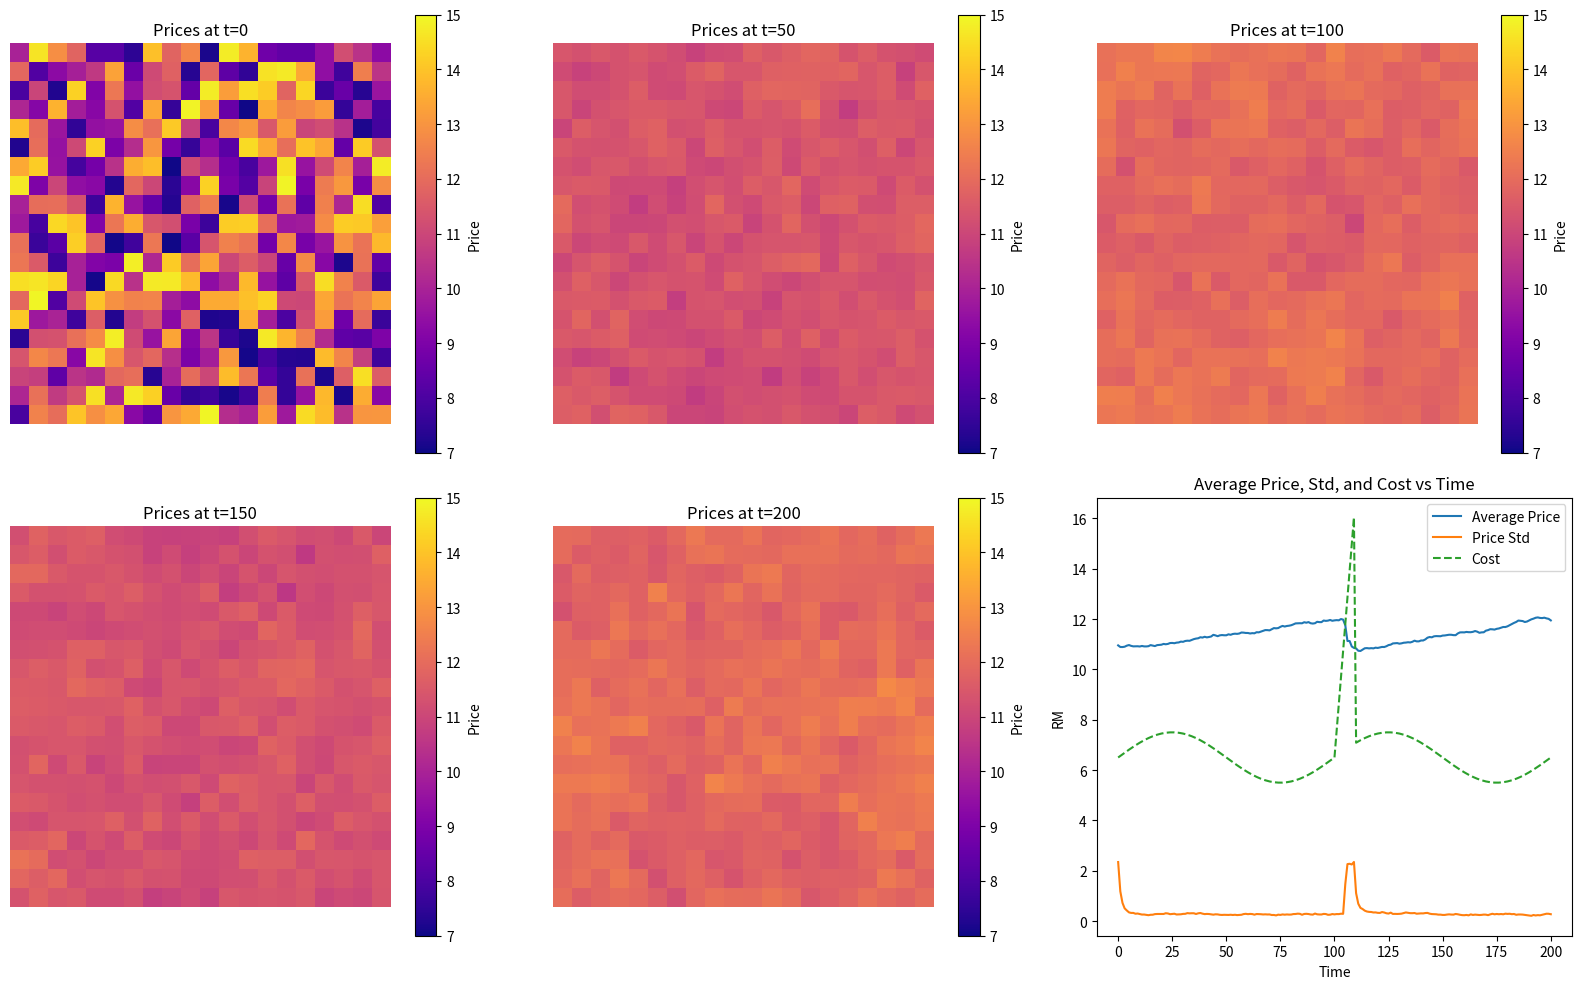

Write the Python code that produced this figure.
import numpy as np
import matplotlib.pyplot as plt

# --- Parameters ---
grid_size = 20  # 20x20 grid
P_min, P_max = 7.0, 15.0
R_max = 1.0
kappa = 0.5  # Return curve shape parameter (toggle)
J = 0.8      # Ising coupling strength (toggle)
mutation_noise = 0.2  # Mutation noise (toggle)
h = 0.0  # External field (toggle), tunes towards global average
timesteps = 200
Amp = 1
Freq = 0.01
Mag = 10

np.random.seed(42)

# --- Cost function ---
def base_cost_function(t, base_cost=6.5, amplitude=Amp, frequency=Freq):
    return base_cost + amplitude * np.sin(2 * np.pi * frequency * t)
def shock(t, start=100, magnitude=Mag, duration=10):
    return magnitude if start <= t < start + duration else 0.0
def linear_cost_function(t, start=100, magnitude=Mag, duration=10):
    return magnitude * (t - start) / duration if start <= t < start + duration else 0.0
def cost_function(t):
    return base_cost_function(t) + linear_cost_function(t)

# --- Initialization ---
P = np.random.uniform(P_min, P_max, size=(grid_size, grid_size))
P_history = [P.copy()]
avg_price_history = [P.mean()]
std_price_history = [P.std()]
cost_history = [cost_function(0)]

# --- Helper: Moore neighbors with periodic boundary ---
def get_neighbors(P, i, j):
    n = P.shape[0]
    neighbors = []
    for di in [-1, 0, 1]:
        for dj in [-1, 0, 1]:
            if di == 0 and dj == 0:
                continue
            ni = (i + di) % n
            nj = (j + dj) % n
            neighbors.append(P[ni, nj])
    return np.array(neighbors)

# --- Simulation loop (asynchronous update) ---
for t in range(1, timesteps + 1):
    C = cost_function(t)
    cost_history.append(C)
    # Flatten grid indices and shuffle for random update order
    indices = [(i, j) for i in range(grid_size) for j in range(grid_size)]
    np.random.shuffle(indices)
    for i, j in indices:
        P_ij = P[i, j]
        neighbors = get_neighbors(P, i, j)
        # 1. Return and value
        R_P = R_max * (1 - np.exp(-kappa * (P_ij - P_min)))
        V_P = R_P / P_ij
        # 2. Derivative of value
        R_prime = R_max * kappa * np.exp(-kappa * (P_ij - P_min))
        dVdP = (R_prime * P_ij - R_P) / (P_ij ** 2)
        # 3. Fitness gradient
        imitation_penalty = np.sum(2 * J * (P_ij - neighbors))
        P_target = P.mean()  # or set to a fixed value if you want
        external_field = 2 * h * (P_ij - P_target)
        grad = dVdP * (P_ij - C) + V_P - imitation_penalty - external_field
        # 4. Update with mutation
        dP = 0.1 * grad + mutation_noise * np.random.randn()
        # 5. Clamp to allowed range
        P[i, j] = np.clip(P_ij + dP, P_min, P_max)
        # 6. Death and new entrant: if profit margin < 0, replace with new random price
        if P[i, j] - C < 0:
            P[i, j] = np.random.uniform(P_min, P_max)
    P_history.append(P.copy())
    avg_price_history.append(P.mean())
    std_price_history.append(P.std())

# --- Visualization ---
P_history = np.array(P_history)
plt.figure(figsize=(16, 10))

# Show heatmaps at selected times
times_to_show = [0, timesteps//4, timesteps//2, 3*timesteps//4, timesteps]
for idx, t_show in enumerate(times_to_show):
    plt.subplot(2, 3, idx+1)
    plt.imshow(P_history[t_show], cmap='plasma', vmin=P_min, vmax=P_max)
    plt.title(f'Prices at t={t_show}')
    plt.colorbar(label='Price')
    plt.axis('off')

# Plot average price and std over time
plt.subplot(2, 3, 6)
plt.plot(avg_price_history, label='Average Price')
plt.plot(std_price_history, label='Price Std')
plt.plot(cost_history, label='Cost', linestyle='--')
plt.xlabel('Time')
plt.ylabel('RM')
plt.legend()
plt.title('Average Price, Std, and Cost vs Time')
plt.tight_layout()
plt.show()
